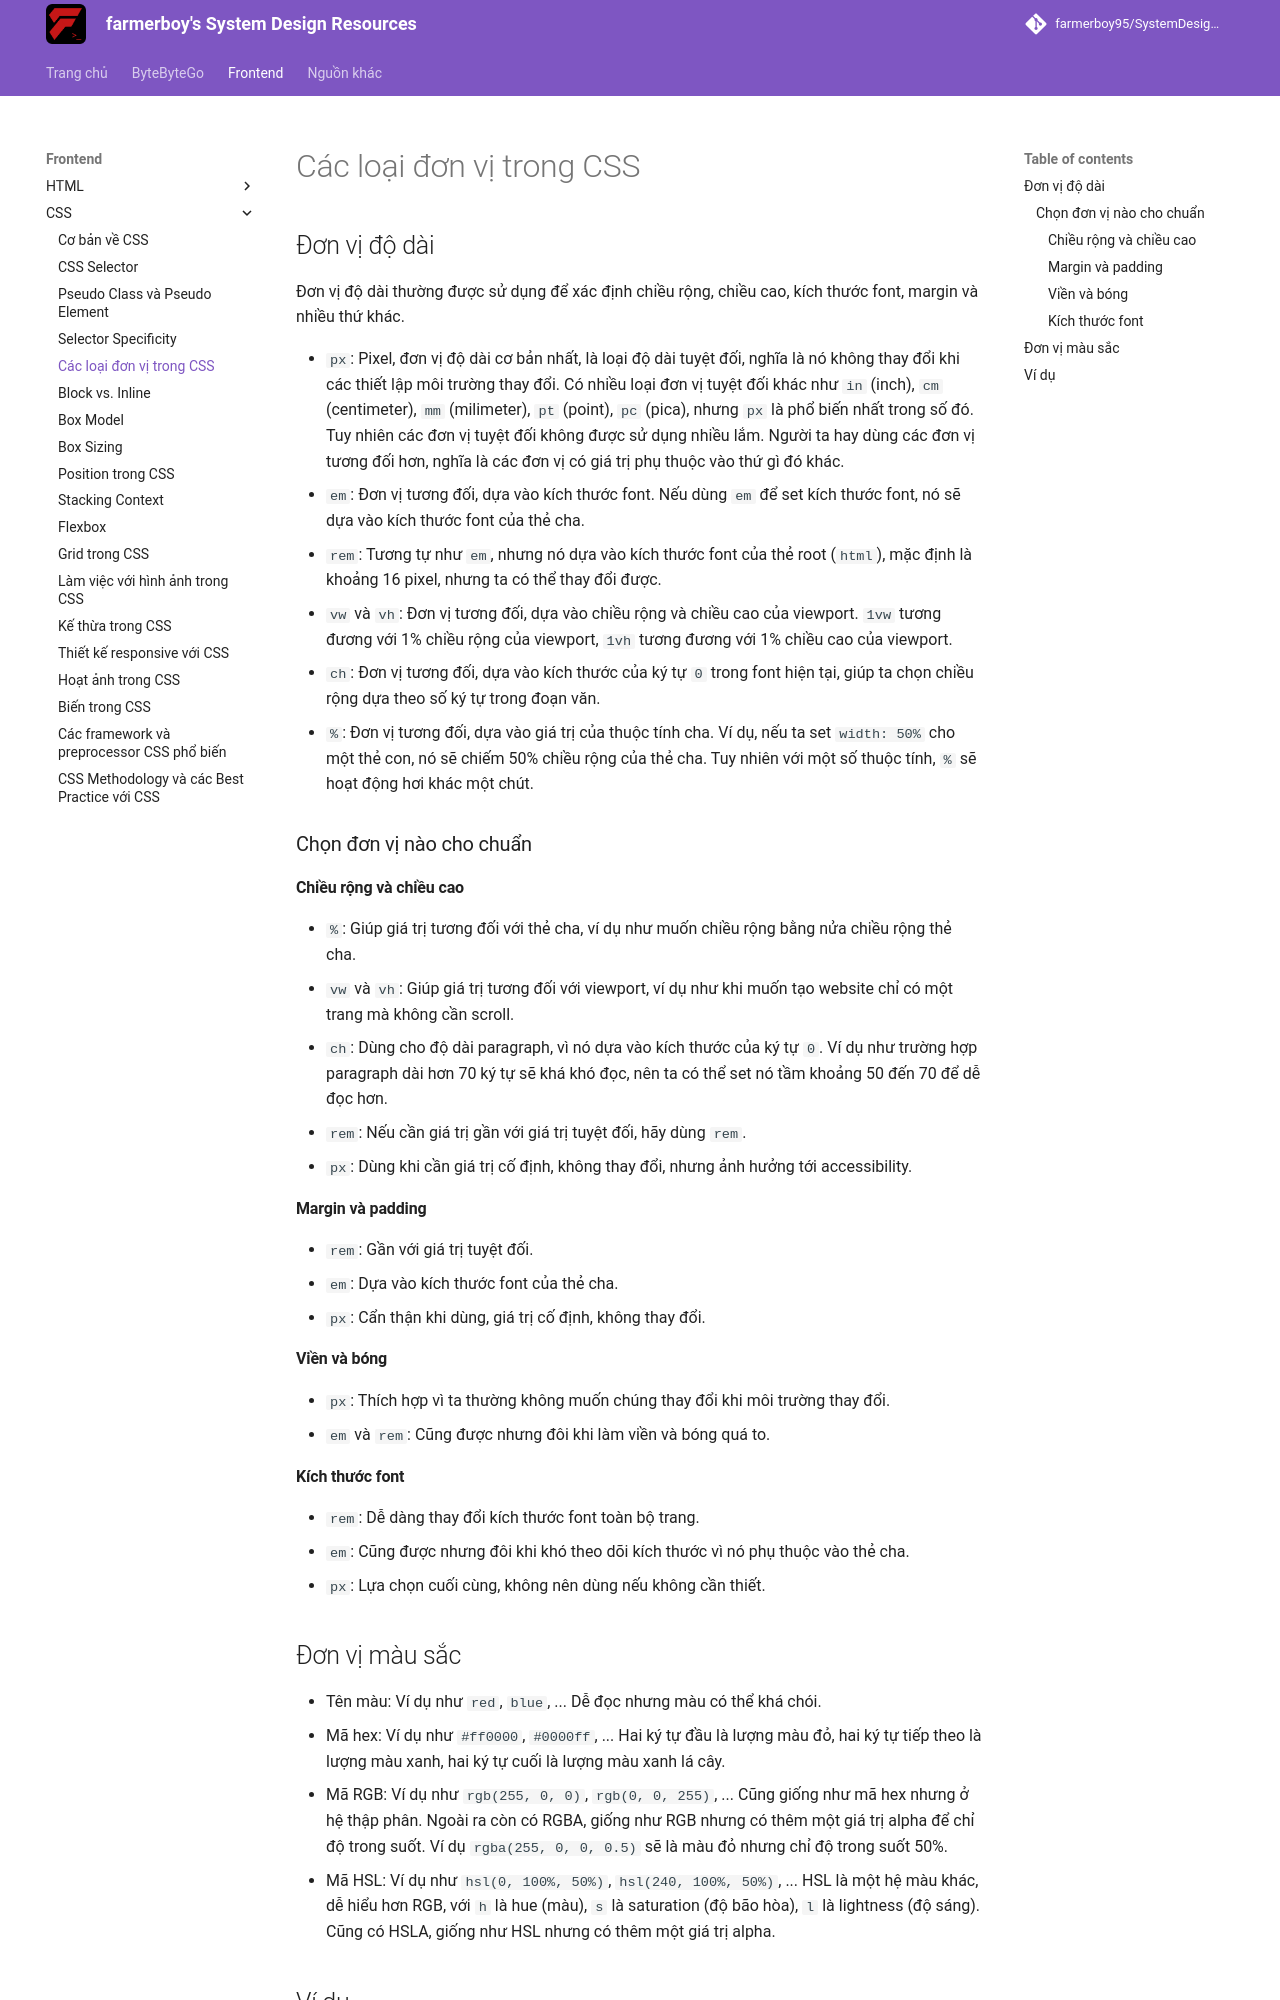

repository: farmerboy95/SystemDesignResources · page: frontend/css/css-units/index.html · generator: mkdocs

# Các loại đơn vị trong CSS

## Đơn vị độ dài

Đơn vị độ dài thường được sử dụng để xác định chiều rộng, chiều cao, kích thước font, margin và nhiều thứ khác.

- `px`: Pixel, đơn vị độ dài cơ bản nhất, là loại độ dài tuyệt đối, nghĩa là nó không thay đổi khi các thiết lập môi trường thay đổi. Có nhiều loại đơn vị tuyệt đối khác như `in` (inch), `cm` (centimeter), `mm` (milimeter), `pt` (point), `pc` (pica), nhưng `px` là phổ biến nhất trong số đó. Tuy nhiên các đơn vị tuyệt đối không được sử dụng nhiều lắm. Người ta hay dùng các đơn vị tương đối hơn, nghĩa là các đơn vị có giá trị phụ thuộc vào thứ gì đó khác.
- `em`: Đơn vị tương đối, dựa vào kích thước font. Nếu dùng `em` để set kích thước font, nó sẽ dựa vào kích thước font của thẻ cha.
- `rem`: Tương tự như `em`, nhưng nó dựa vào kích thước font của thẻ root (`html`), mặc định là khoảng 16 pixel, nhưng ta có thể thay đổi được.
- `vw` và `vh`: Đơn vị tương đối, dựa vào chiều rộng và chiều cao của viewport. `1vw` tương đương với 1% chiều rộng của viewport, `1vh` tương đương với 1% chiều cao của viewport.
- `ch`: Đơn vị tương đối, dựa vào kích thước của ký tự `0` trong font hiện tại, giúp ta chọn chiều rộng dựa theo số ký tự trong đoạn văn.
- `%`: Đơn vị tương đối, dựa vào giá trị của thuộc tính cha. Ví dụ, nếu ta set `width: 50%` cho một thẻ con, nó sẽ chiếm 50% chiều rộng của thẻ cha. Tuy nhiên với một số thuộc tính, `%` sẽ hoạt động hơi khác một chút.

### Chọn đơn vị nào cho chuẩn

#### Chiều rộng và chiều cao

- `%`: Giúp giá trị tương đối với thẻ cha, ví dụ như muốn chiều rộng bằng nửa chiều rộng thẻ cha.
- `vw` và `vh`: Giúp giá trị tương đối với viewport, ví dụ như khi muốn tạo website chỉ có một trang mà không cần scroll.
- `ch`: Dùng cho độ dài paragraph, vì nó dựa vào kích thước của ký tự `0`. Ví dụ như trường hợp paragraph dài hơn 70 ký tự sẽ khá khó đọc, nên ta có thể set nó tầm khoảng 50 đến 70 để dễ đọc hơn.
- `rem`: Nếu cần giá trị gần với giá trị tuyệt đối, hãy dùng `rem`.
- `px`: Dùng khi cần giá trị cố định, không thay đổi, nhưng ảnh hưởng tới accessibility.

#### Margin và padding

- `rem`: Gần với giá trị tuyệt đối.
- `em`: Dựa vào kích thước font của thẻ cha.
- `px`: Cẩn thận khi dùng, giá trị cố định, không thay đổi.

#### Viền và bóng

- `px`: Thích hợp vì ta thường không muốn chúng thay đổi khi môi trường thay đổi.
- `em` và `rem`: Cũng được nhưng đôi khi làm viền và bóng quá to.

#### Kích thước font

- `rem`: Dễ dàng thay đổi kích thước font toàn bộ trang.
- `em`: Cũng được nhưng đôi khi khó theo dõi kích thước vì nó phụ thuộc vào thẻ cha.
- `px`: Lựa chọn cuối cùng, không nên dùng nếu không cần thiết.
